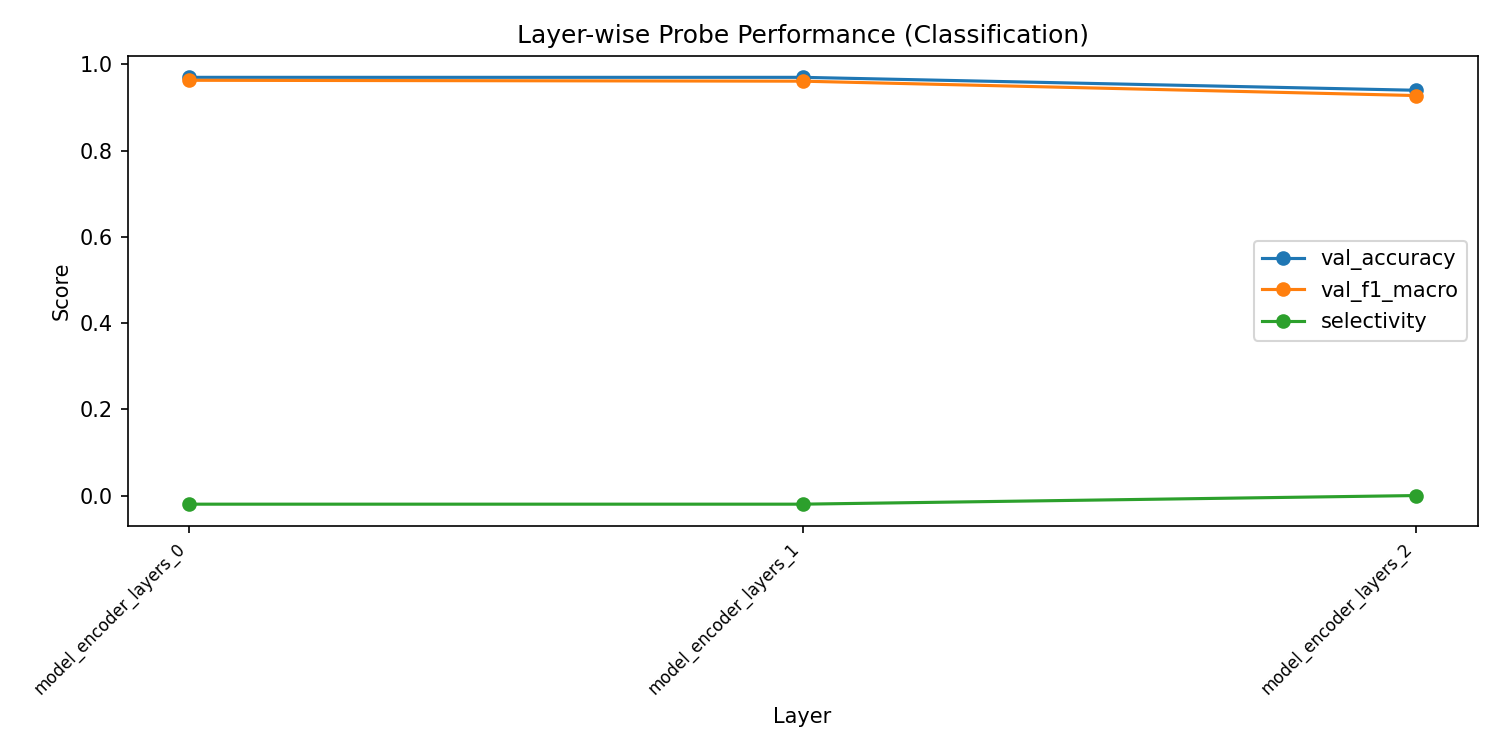

The file beside this chart, header and first rows:
layer, val_accuracy, val_f1_macro, val_f1_weighted, train_loss, selectivity
model_encoder_layers_0, 0.97, 0.9632, 0.9699, 0.07033, -0.02
model_encoder_layers_1, 0.97, 0.9611, 0.9696, 0.04502, -0.02
model_encoder_layers_2, 0.94, 0.9278, 0.9389, 0.03504, 0.0
